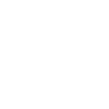
t = 0.00 s
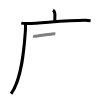
t = 3.50 s
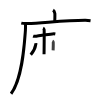
t = 6.75 s
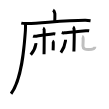
t = 10.25 s
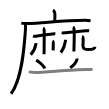
t = 13.50 s
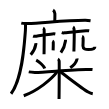
t = 17.00 s

The animated SVG that drew these frames (rendered in a browser with its animation timeline set to each time). Animation: 17 SMIL elements (animate=17); one cycle of 17.00 s.

<svg width="109px" height="109px" viewBox="0 0 px 109px" xmlns="http://www.w3.org/2000/svg" xmlns:xlink="http://www.w3.org/1999/xlink" xml:space="preserve" version="1.1"  baseProfile="full">
<path d="M53.02,10.13c0.67,0.4,1.69,2.52,1.82,3.32c0.14,0.81,0.07,2.87-0.07,7.9" style="fill:none;stroke:black;stroke-width:3;opacity:0">
  <animate attributeType="CSS" attributeName="opacity" from="0" to="1" begin="0s" dur="1s" repeatCount="Indefinite" fill="freeze" />
</path>
<path d="M21.28,23.16c1.58,0.37,4.47,0.43,6.04,0.37c16.41-0.62,37.14-3.07,57.71-3.21c2.63-0.02,4.21,0.18,5.52,0.36" style="fill:none;stroke:black;stroke-width:3;opacity:0">
  <animate attributeType="CSS" attributeName="opacity" from="0" to="1" begin="1s" dur="1s" repeatCount="Indefinite" fill="freeze" />
</path>
<path d="M25.5,23.75c0.04,1.66,0.09,4.28-0.09,6.67c-1.06,14.06-2.95,48.16-14.35,63.31" style="fill:none;stroke:black;stroke-width:3;opacity:0">
  <animate attributeType="CSS" attributeName="opacity" from="0" to="1" begin="2s" dur="1s" repeatCount="Indefinite" fill="freeze" />
</path>
<path d="M33.08,36.2c0.47,0.17,1.9,0.13,3.16-0.02c4.42-0.55,11.34-1.86,16.07-2.24c1.26-0.1,2.21-0.12,3,0.04" style="fill:none;stroke:black;stroke-width:3;opacity:0">
  <animate attributeType="CSS" attributeName="opacity" from="0" to="1" begin="3s" dur="1s" repeatCount="Indefinite" fill="freeze" />
</path>
<path d="M43.04,28.18c0.62,0.26,0.99,1.19,1.11,1.71c0.12,0.53,0,21.01-0.12,24.3" style="fill:none;stroke:black;stroke-width:3;opacity:0">
  <animate attributeType="CSS" attributeName="opacity" from="0" to="1" begin="4s" dur="1s" repeatCount="Indefinite" fill="freeze" />
</path>
<path d="M35.84,43.17c0.01,0.27,0.03,0.7-0.03,1.1c-0.35,2.31-2.34,7.38-5.06,10.48" style="fill:none;stroke:black;stroke-width:3;opacity:0">
  <animate attributeType="CSS" attributeName="opacity" from="0" to="1" begin="5s" dur="1s" repeatCount="Indefinite" fill="freeze" />
</path>
<path d="M52.43,41c0.43,0.19,0.69,0.83,0.78,1.2c0.09,0.37,0,5.91-0.08,8.21" style="fill:none;stroke:black;stroke-width:3;opacity:0">
  <animate attributeType="CSS" attributeName="opacity" from="0" to="1" begin="6s" dur="1s" repeatCount="Indefinite" fill="freeze" />
</path>
<path d="M61.71,32.69c0.49,0.15,1.56,0.24,2.88,0.15c4.64-0.3,12.25-1.35,21.31-2.11c1.31-0.11,2.46-0.15,3.29,0" style="fill:none;stroke:black;stroke-width:3;opacity:0">
  <animate attributeType="CSS" attributeName="opacity" from="0" to="1" begin="7s" dur="1s" repeatCount="Indefinite" fill="freeze" />
</path>
<path d="M73.04,27.03c0.54,0.3,0.86,1.35,0.97,1.95c0.11,0.6,0,18.77-0.11,22.52" style="fill:none;stroke:black;stroke-width:3;opacity:0">
  <animate attributeType="CSS" attributeName="opacity" from="0" to="1" begin="8s" dur="1s" repeatCount="Indefinite" fill="freeze" />
</path>
<path d="M65.49,39.75c0.01,0.3,0.03,0.78-0.03,1.21c-0.31,2.55-2.12,8.15-4.58,11.57" style="fill:none;stroke:black;stroke-width:3;opacity:0">
  <animate attributeType="CSS" attributeName="opacity" from="0" to="1" begin="9s" dur="1s" repeatCount="Indefinite" fill="freeze" />
</path>
<path d="M82.08,36.47c0.86,0.24,1.05,2.1,1.06,2.65c0.06,2.49-0.17,5.29-0.17,6.98c0,3,2.8,3.51,5.55,3.5c3.79-0.02,6.37-0.4,6.37-2.77" style="fill:none;stroke:black;stroke-width:3;opacity:0">
  <animate attributeType="CSS" attributeName="opacity" from="0" to="1" begin="10s" dur="1s" repeatCount="Indefinite" fill="freeze" />
</path>
<path d="M36.18,60.2c3.11,1.54,7.8,5.9,8.57,8.3" style="fill:none;stroke:black;stroke-width:3;opacity:0">
  <animate attributeType="CSS" attributeName="opacity" from="0" to="1" begin="11s" dur="1s" repeatCount="Indefinite" fill="freeze" />
</path>
<path d="M76.98,58.49c0.02,0.22,0.04,0.56-0.04,0.88c-0.46,1.85-3.09,5.9-6.7,8.39" style="fill:none;stroke:black;stroke-width:3;opacity:0">
  <animate attributeType="CSS" attributeName="opacity" from="0" to="1" begin="12s" dur="1s" repeatCount="Indefinite" fill="freeze" />
</path>
<path d="M28.74,71.86c0.96,0.17,3.54,0.46,6.12,0.55c7.09,0.25,41.55-3.42,52.83-2.97c2.57,0.11,3.23-0.12,4.83,0.06" style="fill:none;stroke:black;stroke-width:3;opacity:0">
  <animate attributeType="CSS" attributeName="opacity" from="0" to="1" begin="13s" dur="1s" repeatCount="Indefinite" fill="freeze" />
</path>
<path d="M57.9,59c0.7,0.34,1.12,1.52,1.27,2.19c0.14,0.68,0,33.59-0.14,37.81" style="fill:none;stroke:black;stroke-width:3;opacity:0">
  <animate attributeType="CSS" attributeName="opacity" from="0" to="1" begin="14s" dur="1s" repeatCount="Indefinite" fill="freeze" />
</path>
<path d="M57.4,71.48c-5.92,8.14-20.32,19.57-33.65,24.27" style="fill:none;stroke:black;stroke-width:3;opacity:0">
  <animate attributeType="CSS" attributeName="opacity" from="0" to="1" begin="15s" dur="1s" repeatCount="Indefinite" fill="freeze" />
</path>
<path d="M60.25,71.75c4.95,3.46,21.83,16.83,27.96,20.28c1.64,0.92,2.95,1.44,4.54,1.72" style="fill:none;stroke:black;stroke-width:3;opacity:0">
  <animate attributeType="CSS" attributeName="opacity" from="0" to="1" begin="16s" dur="1s" repeatCount="Indefinite" fill="freeze" />
</path>
</svg>
